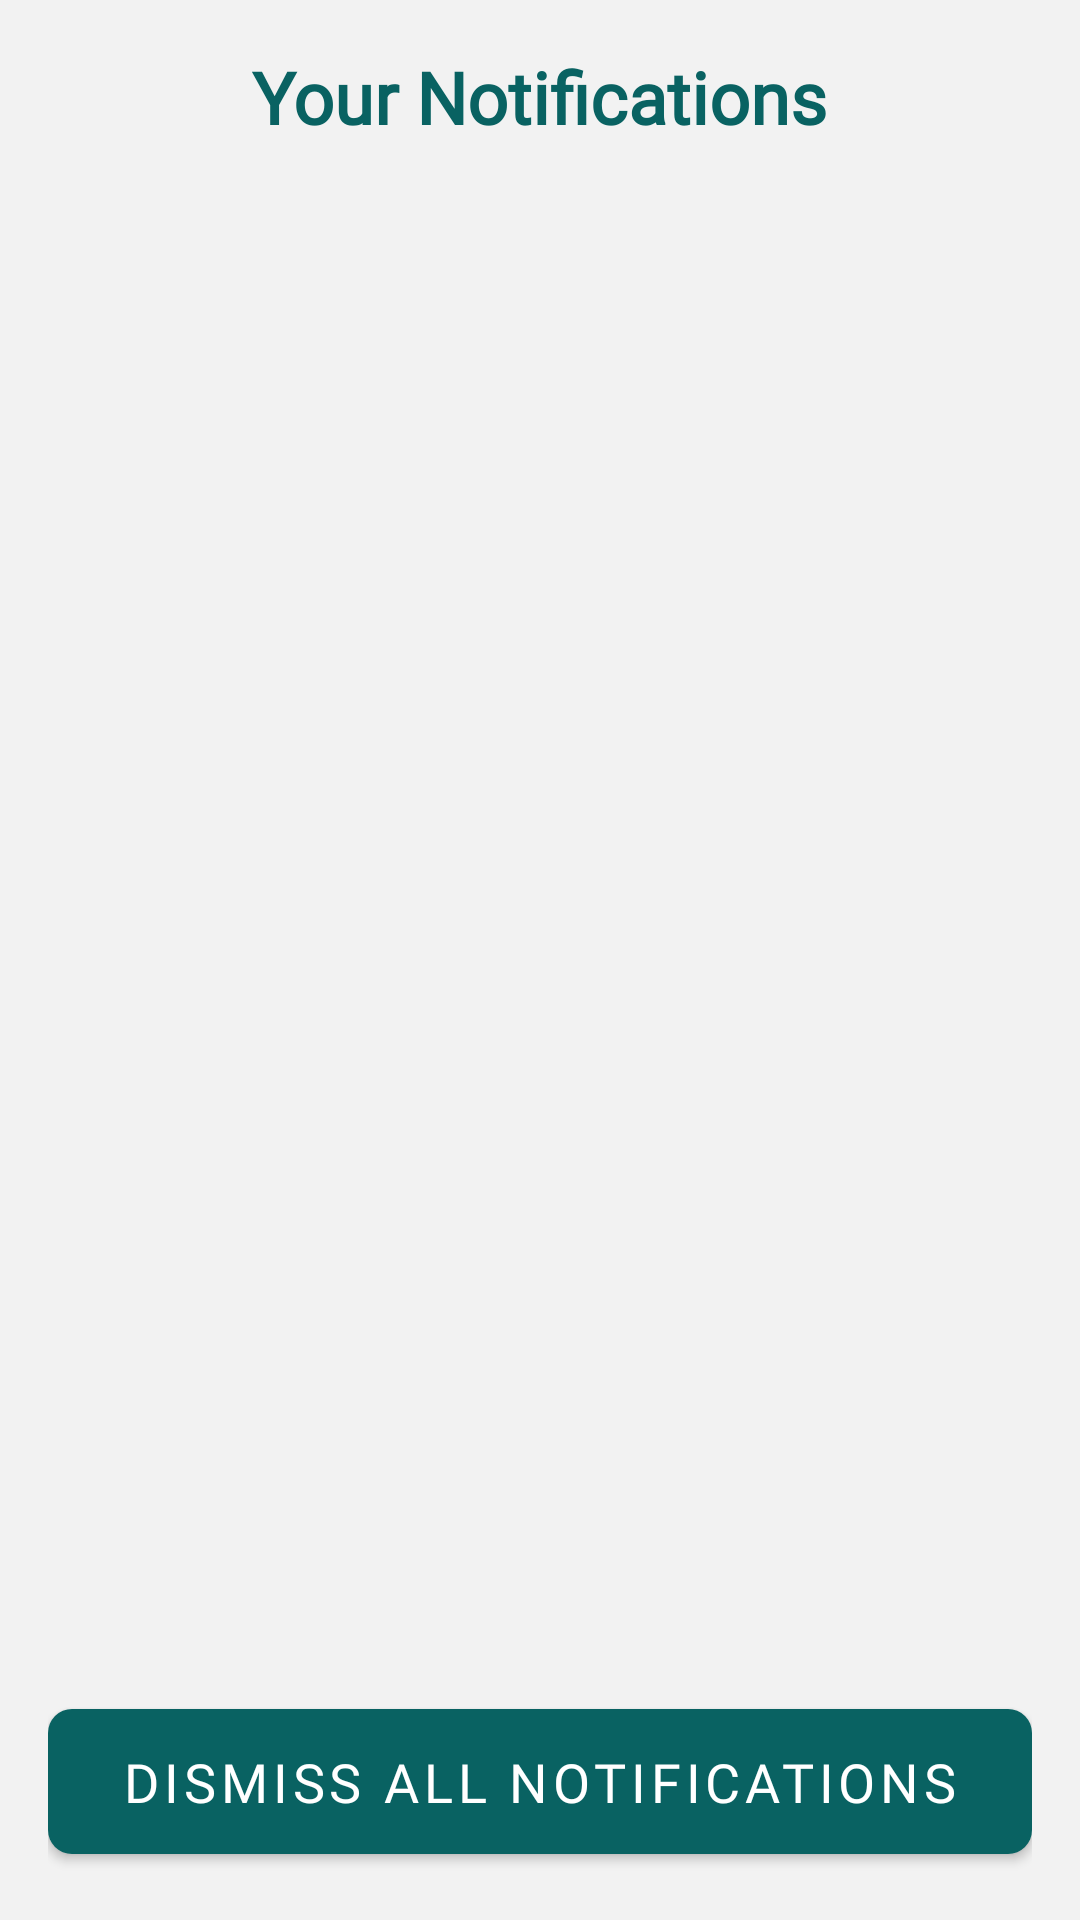

Produce the Android XML layout that renders to this screen, including the resource entries it uses.
<!-- AndroidManifest.xml: application theme Theme.Anamaya -->
<!-- res/layout/profile_fragment_notifications.xml -->
<?xml version="1.0" encoding="utf-8"?>
<RelativeLayout xmlns:android="http://schemas.android.com/apk/res/android"
    xmlns:app="http://schemas.android.com/apk/res-auto"
    xmlns:tools="http://schemas.android.com/tools"
    android:layout_width="match_parent"
    android:layout_height="match_parent"
    android:background="#f2f2f2"
    android:padding="16dp"
    tools:context=".profile.FragmentNotifications">

    <TextView
        android:id="@+id/notifications_title"
        android:layout_width="wrap_content"
        android:layout_height="wrap_content"
        android:text="Your Notifications"
        android:textColor="@color/app_primary_teal"
        android:textSize="24sp"
        android:textStyle="bold"
        android:fontFamily="@font/roboto_mono"
        android:layout_centerHorizontal="true"
        android:layout_marginBottom="16dp"
        android:layout_alignParentTop="true"/>

    <ScrollView
        android:id="@+id/notifications_scroll_view"
        android:layout_width="match_parent"
        android:layout_height="match_parent"
        android:layout_below="@id/notifications_title"
        android:layout_above="@+id/dismiss_all_button"
        android:layout_marginBottom="16dp">

        <LinearLayout
            android:id="@+id/notifications_container"
            android:layout_width="match_parent"
            android:layout_height="wrap_content"
            android:orientation="vertical"
            android:padding="8dp"/>

    </ScrollView>

    <com.google.android.material.button.MaterialButton
        android:id="@+id/dismiss_all_button"
        android:layout_width="match_parent"
        android:layout_height="wrap_content"
        android:layout_alignParentBottom="true"
        android:text="Dismiss All Notifications"
        android:fontFamily="@font/roboto_mono"
        android:paddingVertical="12dp"
        android:textSize="18sp"
        android:textColor="@color/app_content_white"
        app:backgroundTint="@color/app_primary_teal"
        app:cornerRadius="8dp" />

</RelativeLayout>
<!-- resources referenced by this layout -->
<resources>
  <color name="app_content_white">#FFFFFF</color>
  <color name="app_primary_teal">#096262</color>
  <style name="Theme.Anamaya" parent="Theme.MaterialComponents.DayNight.NoActionBar">
          
          <item name="colorPrimary">@color/teal_700</item>
          <item name="colorPrimaryVariant">@color/teal_200</item>
          <item name="colorOnPrimary">@color/white</item>
          <item name="colorSecondary">@color/teal_700</item>
          <item name="android:statusBarColor">@android:color/transparent</item>
      </style>
  <color name="teal_700">#FF018786</color>
  <color name="teal_200">#FF03DAC5</color>
  <color name="white">#FFFFFFFF</color>
</resources>
